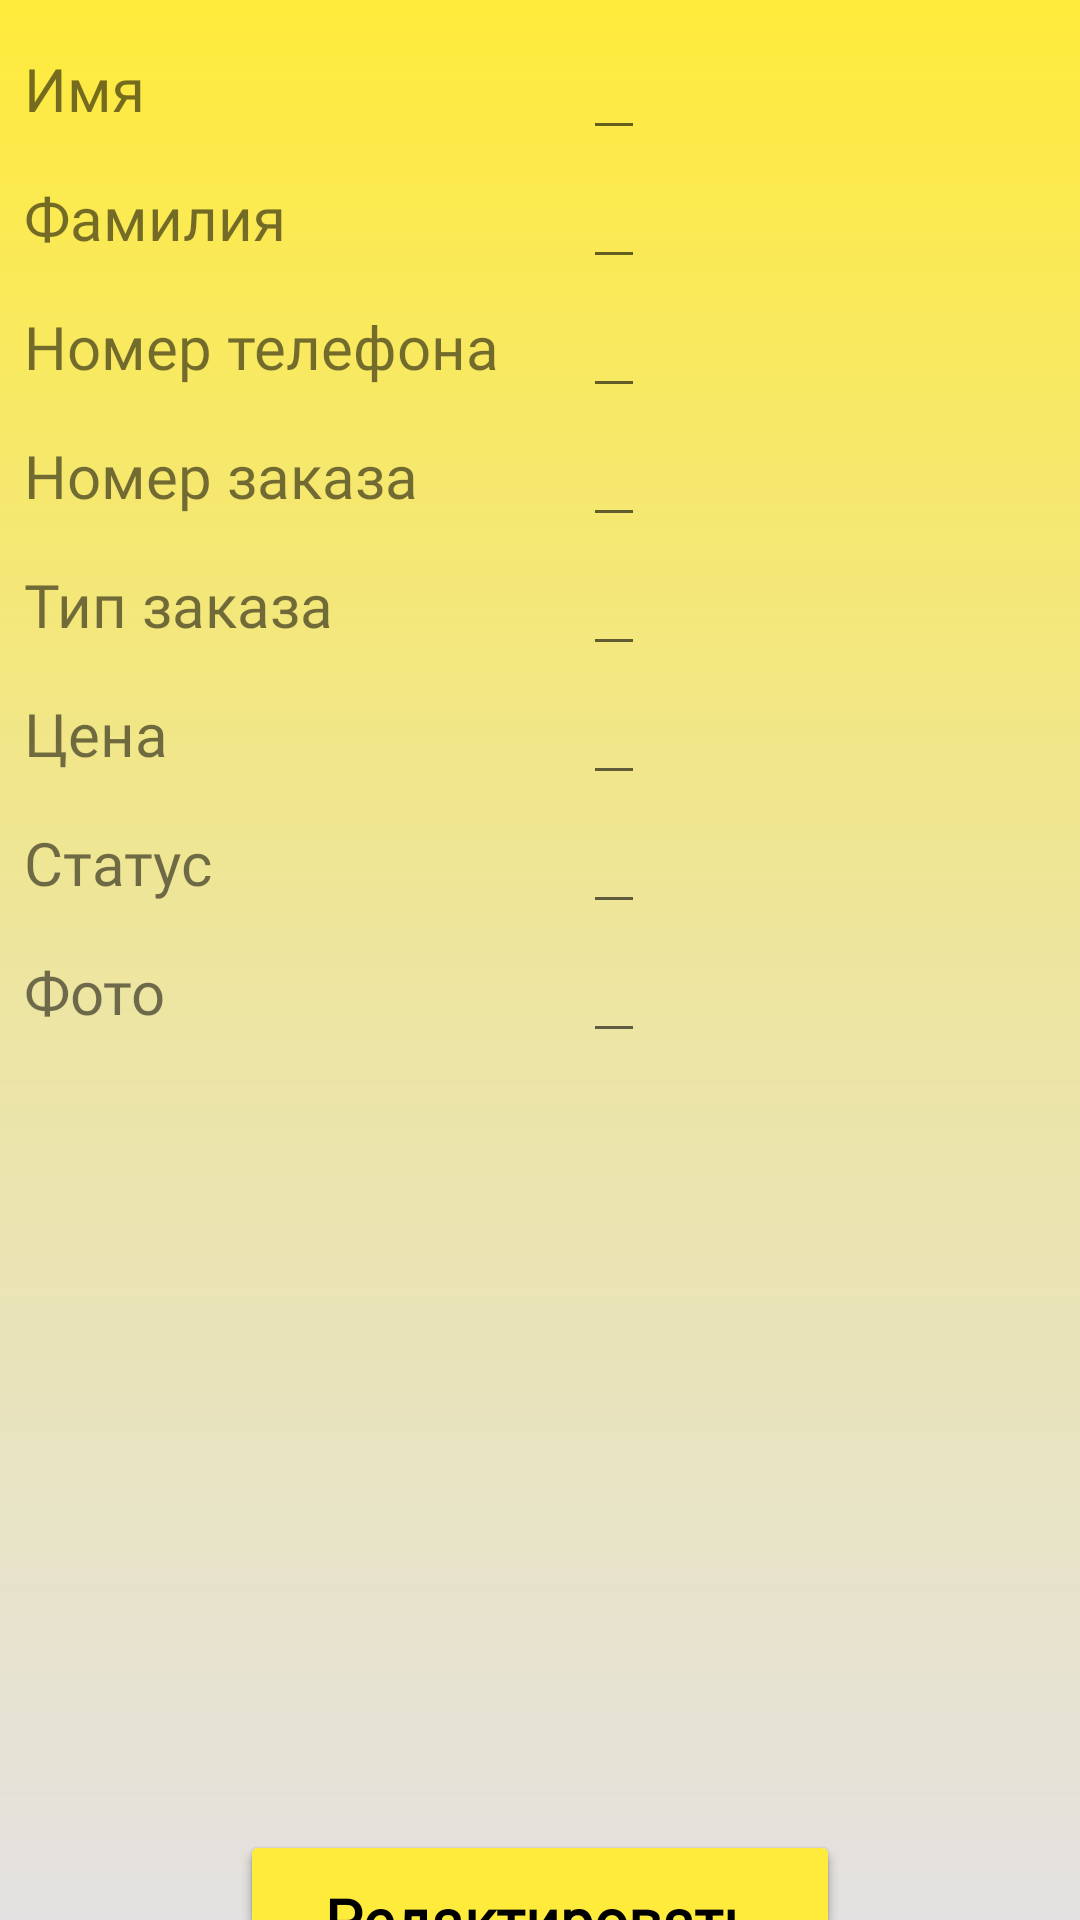

The Android layout XML behind this screen, and the referenced resources:
<!-- AndroidManifest.xml: application theme Theme.ForwardPaint -->
<!-- res/layout/fragment_description.xml -->
<?xml version="1.0" encoding="utf-8"?>
<androidx.constraintlayout.widget.ConstraintLayout xmlns:android="http://schemas.android.com/apk/res/android"
    android:layout_width="match_parent"
    android:layout_height="match_parent"
    android:background="@drawable/back_fragment_main"
    xmlns:app="http://schemas.android.com/apk/res-auto">

    <TextView
        android:id="@+id/edit"
        android:layout_width="wrap_content"
        android:layout_height="wrap_content"
        android:fontFamily="@font/comic_cat"
        android:textSize="25sp"
        android:textColor="@color/black"
        android:textStyle="bold"
        android:visibility="gone"
        android:text="@string/editorder"
        app:layout_constraintTop_toTopOf="parent"
        app:layout_constraintStart_toStartOf="parent"
        app:layout_constraintEnd_toEndOf="parent"
        />

    <TextView
        android:id="@+id/name"
        android:layout_width="wrap_content"
        android:layout_height="wrap_content"
        android:layout_marginStart="8dp"
        android:layout_marginTop="16dp"
        android:fontFamily="@font/comic_cat"
        android:textSize="20sp"
        android:text="Имя"
        app:layout_constraintTop_toBottomOf="@id/edit"
        app:layout_constraintStart_toStartOf="parent"/>

    <TextView
        android:id="@+id/lastName"
        android:layout_width="wrap_content"
        android:layout_height="wrap_content"
        android:layout_marginStart="8dp"
        android:layout_marginTop="16dp"
        android:fontFamily="@font/comic_cat"
        android:textSize="20sp"
        android:text="Фамилия"
        app:layout_constraintTop_toBottomOf="@id/name"
        app:layout_constraintStart_toStartOf="parent"/>


    <TextView
        android:id="@+id/phoneNumber"
        android:layout_width="wrap_content"
        android:layout_height="wrap_content"
        android:layout_marginStart="8dp"
        android:layout_marginTop="16dp"
        android:fontFamily="@font/comic_cat"
        android:textSize="20sp"
        android:text="Номер телефона"
        app:layout_constraintTop_toBottomOf="@id/lastName"
        app:layout_constraintStart_toStartOf="parent"/>

    <TextView
        android:id="@+id/numberOfOrder"
        android:layout_width="wrap_content"
        android:layout_height="wrap_content"
        android:layout_marginStart="8dp"
        android:layout_marginTop="16dp"
        android:fontFamily="@font/comic_cat"
        android:textSize="20sp"
        android:text="Номер заказа"
        app:layout_constraintTop_toBottomOf="@id/phoneNumber"
        app:layout_constraintStart_toStartOf="parent"/>

    <TextView
        android:id="@+id/typeOfOrder"
        android:layout_width="wrap_content"
        android:layout_height="wrap_content"
        android:layout_marginStart="8dp"
        android:layout_marginTop="16dp"
        android:fontFamily="@font/comic_cat"
        android:textSize="20sp"
        android:text="Тип заказа"
        app:layout_constraintTop_toBottomOf="@id/numberOfOrder"
        app:layout_constraintStart_toStartOf="parent"/>

    <TextView
        android:id="@+id/price"
        android:layout_width="wrap_content"
        android:layout_height="wrap_content"
        android:layout_marginStart="8dp"
        android:layout_marginTop="16dp"
        android:fontFamily="@font/comic_cat"
        android:textSize="20sp"
        android:text="Цена"
        app:layout_constraintTop_toBottomOf="@id/typeOfOrder"
        app:layout_constraintStart_toStartOf="parent"/>

    <TextView
        android:id="@+id/status"
        android:layout_width="wrap_content"
        android:layout_height="wrap_content"
        android:layout_marginStart="8dp"
        android:layout_marginTop="16dp"
        android:fontFamily="@font/comic_cat"
        android:textSize="20sp"
        android:text="Статус"
        app:layout_constraintTop_toBottomOf="@id/price"
        app:layout_constraintStart_toStartOf="parent"/>

    <TextView
        android:id="@+id/image"
        android:layout_width="wrap_content"
        android:layout_height="wrap_content"
        android:layout_marginStart="8dp"
        android:layout_marginTop="16dp"
        android:fontFamily="@font/comic_cat"
        android:textSize="20sp"
        android:text="Фото"
        app:layout_constraintTop_toBottomOf="@id/status"
        app:layout_constraintStart_toStartOf="parent"/>

    <androidx.constraintlayout.widget.Barrier
        android:id="@+id/barrier"
        android:layout_width="0dp"
        android:layout_height="0dp"
        app:barrierDirection="end"
        app:constraint_referenced_ids="name,lastName,phoneNumber,numberOfOrder,typeOfOrder,price,image,status"
        />

    <Space
        android:id="@+id/space"
        android:layout_width="20dp"
        android:layout_height="20dp"
        app:layout_constraintStart_toEndOf="@id/barrier"/>

    <EditText
        android:id="@+id/nameText"
        android:layout_width="wrap_content"
        android:layout_height="wrap_content"
        android:layout_marginStart="8dp"
        android:layout_marginTop="16dp"
        android:textSize="20sp"
        app:layout_constraintStart_toEndOf="@id/space"
        app:layout_constraintBaseline_toBaselineOf="@id/name"/>

    <EditText
        android:id="@+id/lastNameText"
        android:layout_width="wrap_content"
        android:layout_height="wrap_content"
        android:layout_marginStart="8dp"
        android:layout_marginTop="16dp"
        android:textSize="20sp"
        app:layout_constraintStart_toEndOf="@id/space"
        app:layout_constraintBaseline_toBaselineOf="@id/lastName"/>

    <EditText
        android:id="@+id/phoneNumberText"
        android:layout_width="wrap_content"
        android:layout_height="wrap_content"
        android:layout_marginStart="8dp"
        android:layout_marginTop="16dp"
        android:textSize="20sp"
        app:layout_constraintStart_toEndOf="@id/space"
        app:layout_constraintBaseline_toBaselineOf="@id/phoneNumber"/>
    <EditText
        android:id="@+id/numberOfOrderText"
        android:layout_width="wrap_content"
        android:layout_height="wrap_content"
        android:layout_marginStart="8dp"
        android:layout_marginTop="16dp"
        android:textSize="20sp"
        app:layout_constraintStart_toEndOf="@id/space"
        app:layout_constraintBaseline_toBaselineOf="@id/numberOfOrder"/>

    <EditText
        android:id="@+id/typeOfOrderText"
        android:layout_width="wrap_content"
        android:layout_height="wrap_content"
        android:layout_marginStart="8dp"
        android:layout_marginTop="16dp"
        android:textSize="20sp"
        app:layout_constraintStart_toEndOf="@id/space"
        app:layout_constraintBaseline_toBaselineOf="@id/typeOfOrder"/>

    <EditText
        android:id="@+id/priceText"
        android:layout_width="wrap_content"
        android:layout_height="wrap_content"
        android:layout_marginStart="8dp"
        android:layout_marginTop="16dp"
        android:textSize="20sp"
        app:layout_constraintStart_toEndOf="@id/space"
        app:layout_constraintBaseline_toBaselineOf="@id/price"/>

    <EditText
        android:id="@+id/imageText"
        android:layout_width="wrap_content"
        android:layout_height="wrap_content"
        android:layout_marginStart="8dp"
        android:layout_marginTop="16dp"
        android:textSize="20sp"
        app:layout_constraintStart_toEndOf="@id/space"
        app:layout_constraintBaseline_toBaselineOf="@id/image"/>

    <EditText
        android:id="@+id/statusText"
        android:layout_width="wrap_content"
        android:layout_height="wrap_content"
        android:layout_marginStart="8dp"
        android:layout_marginTop="16dp"
        android:textSize="20sp"
        app:layout_constraintStart_toEndOf="@id/space"
        app:layout_constraintBaseline_toBaselineOf="@id/status"/>

    <ImageView
        android:id="@+id/photo"
        android:layout_width="300dp"
        android:layout_height="200dp"
        android:layout_marginTop="16dp"
        app:layout_constraintStart_toStartOf="parent"
        app:layout_constraintEnd_toEndOf="parent"
        app:layout_constraintTop_toBottomOf="@id/image"/>

    <Button
        android:id="@+id/btnSaveOrder"
        android:layout_width="200dp"
        android:layout_height="60dp"
        android:fontFamily="@font/comic_cat"
        android:text="@string/save"
        android:textSize="20sp"
        android:textColor="@color/black"
        android:textStyle="bold"
        android:textAllCaps="false"
        android:backgroundTint="@color/backYellow"
        android:shadowColor="@color/black"
        android:layout_marginTop="50dp"
        app:layout_constraintTop_toBottomOf="@id/photo"
        app:layout_constraintStart_toStartOf="parent"
        app:layout_constraintEnd_toEndOf="parent"/>

    <Button
        android:id="@+id/btnEditOrder"
        android:layout_width="200dp"
        android:layout_height="60dp"
        android:fontFamily="@font/comic_cat"
        android:text="@string/edit"
        android:textSize="20sp"
        android:textColor="@color/black"
        android:textStyle="bold"
        android:textAllCaps="false"
        android:backgroundTint="@color/backYellow"
        android:shadowColor="@color/black"
        android:layout_marginTop="50dp"
        app:layout_constraintTop_toBottomOf="@id/photo"
        app:layout_constraintStart_toStartOf="parent"
        app:layout_constraintEnd_toEndOf="parent"/>

</androidx.constraintlayout.widget.ConstraintLayout>
<!-- resources referenced by this layout -->
<resources>
  <color name="backYellow">#FFEB3B</color>
  <color name="black">#FF000000</color>
  <!-- drawable back_fragment_main (drawable) -->
  <?xml version="1.0" encoding="utf-8"?>
  <shape xmlns:android="http://schemas.android.com/apk/res/android"
      android:shape="rectangle">
  
      <gradient android:angle="270"
          android:startColor="@color/backYellow"
          android:centerColor="#EDE59F"
          android:endColor="#E3E1E1"/>
  
  </shape>
  <string name="edit">Редактировать</string>
  <string name="editorder">редактирование</string>
  <string name="save">Сохранить</string>
  <style name="Theme.ForwardPaint" parent="Theme.MaterialComponents.DayNight.DarkActionBar">
          
          <item name="colorPrimary">@color/purple_200</item>
          <item name="colorPrimaryVariant">@color/purple_700</item>
          <item name="colorOnPrimary">@color/black</item>
          
          <item name="colorSecondary">@color/teal_200</item>
          <item name="colorSecondaryVariant">@color/teal_700</item>
          <item name="colorOnSecondary">@color/black</item>
          <item name="android:windowFullscreen">true</item>
          <item name="windowNoTitle">true</item>
          <item name="windowActionBar">false</item>
          
          <item name="android:statusBarColor" tools:targetApi="l">?attr/colorPrimaryVariant</item>
          
      </style>
  <color name="purple_200">#FFBB86FC</color>
  <color name="purple_700">#FF3700B3</color>
  <color name="teal_200">#FF03DAC5</color>
  <color name="teal_700">#FF018786</color>
</resources>
